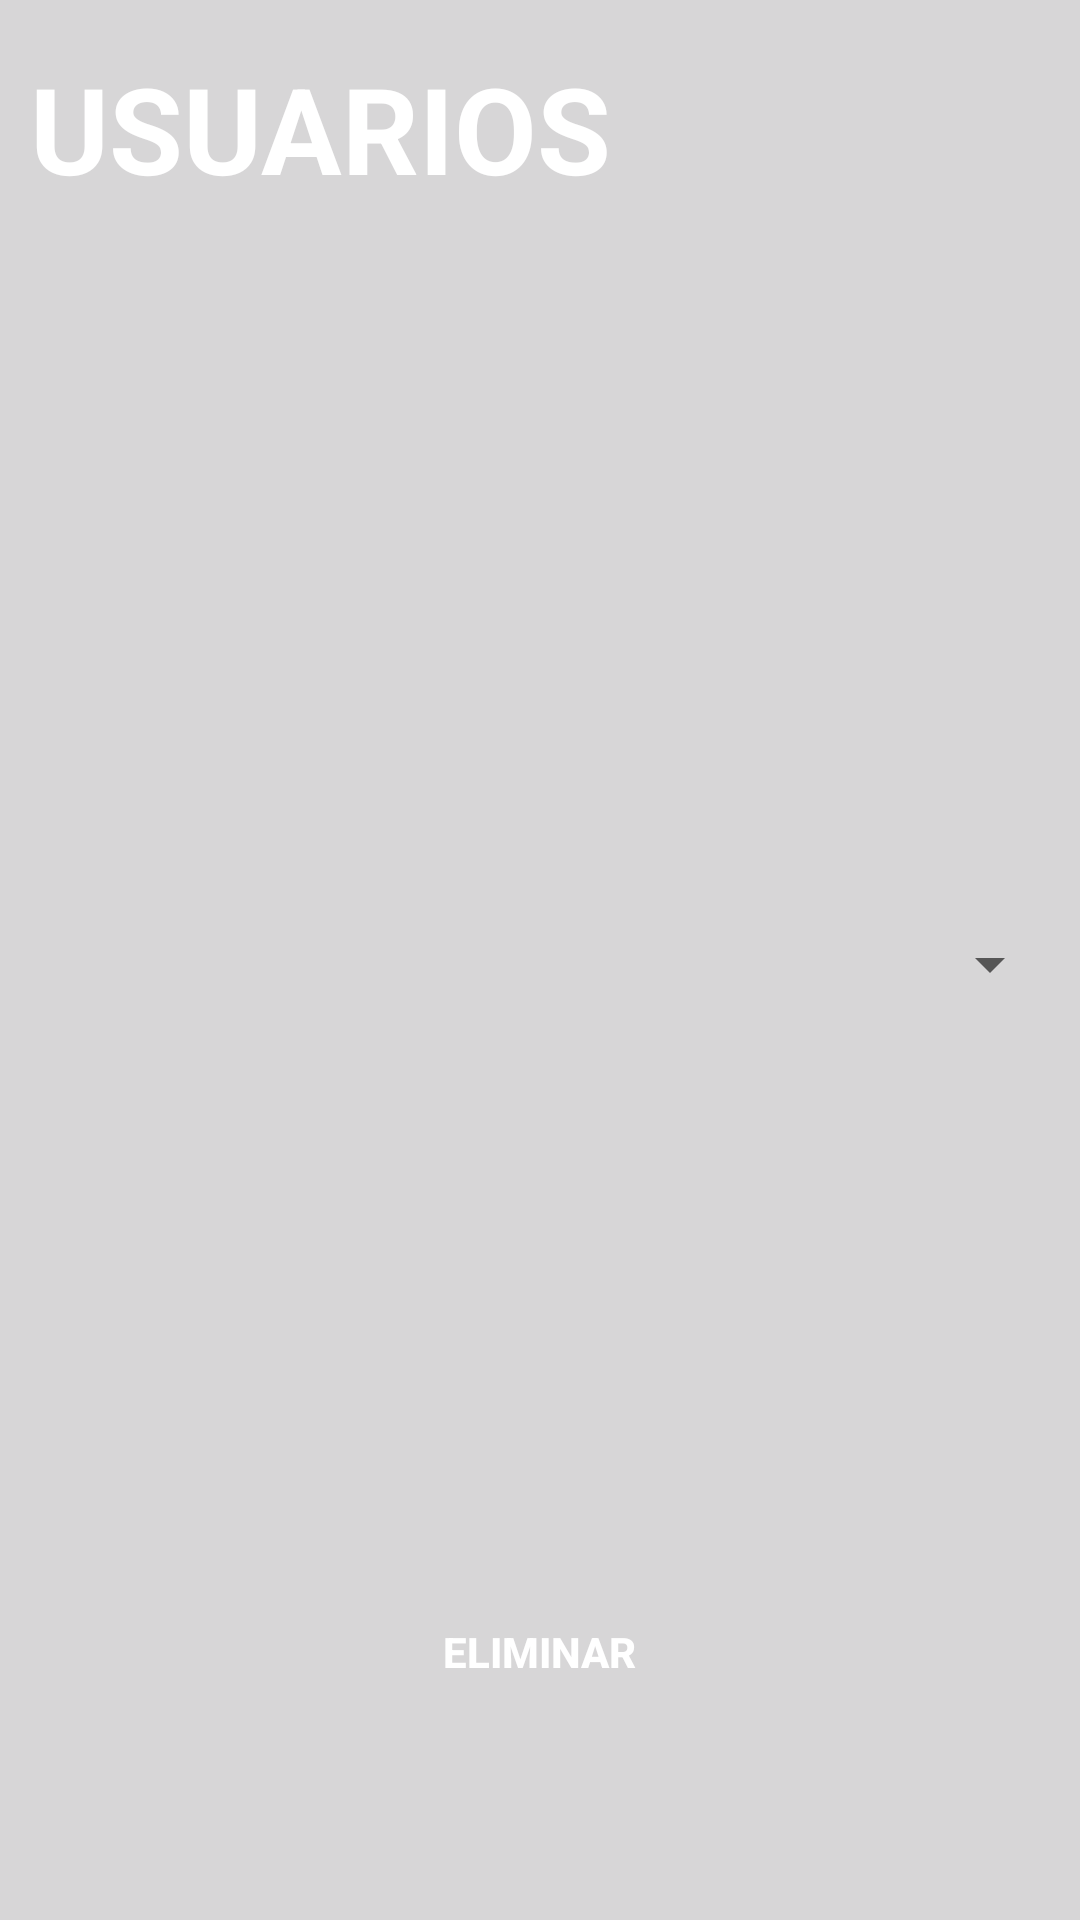

This screen was rendered from an Android layout file. Write that file and the resources it references.
<!-- AndroidManifest.xml: application theme Theme.ProyectoDAM_FINAL -->
<!-- res/layout/activity_delete_users.xml -->
<?xml version="1.0" encoding="utf-8"?>
<androidx.constraintlayout.widget.ConstraintLayout
        xmlns:android="http://schemas.android.com/apk/res/android"
        xmlns:app="http://schemas.android.com/apk/res-auto"
        xmlns:tools="http://schemas.android.com/tools"
        android:layout_width="match_parent"
        android:layout_height="match_parent"
        android:background="#D7D6D7"
        tools:context=".create.CreateTorneos">

    <ImageView
            android:id="@+id/imageView4"
            android:layout_width="314dp"
            android:layout_height="530dp"
            android:scaleType="fitStart"
            app:layout_constraintEnd_toEndOf="parent"
            app:layout_constraintStart_toStartOf="parent"
            app:layout_constraintTop_toTopOf="parent"
            app:srcCompat="@drawable/top_background"
            app:layout_constraintHorizontal_bias="0.0"/>

    <TextView
            android:id="@+id/torneos"
            android:layout_width="wrap_content"
            android:layout_height="wrap_content"
            android:text="USUARIOS"
            android:textColor="#ffffff"
            android:textSize="40dp"
            android:textStyle="bold"
            tools:ignore="MissingConstraints"
            app:layout_constraintStart_toStartOf="parent"
            app:layout_constraintTop_toTopOf="parent"
            android:layout_marginTop="16dp"
            android:layout_marginStart="10dp"/>

    <androidx.appcompat.widget.AppCompatButton
            android:id="@+id/btnDeleteUser"
            android:layout_width="302dp"
            android:layout_height="59dp"
            android:background="@drawable/button"
            android:layout_gravity="end|bottom"
            android:text="ELIMINAR"
            android:textColor="@color/white"
            android:textStyle="bold"
            app:layout_constraintBottom_toBottomOf="parent"
            app:layout_constraintEnd_toEndOf="parent"
            app:layout_constraintStart_toStartOf="parent"
            android:layout_marginBottom="60dp"
            app:layout_constraintHorizontal_bias="0.495"
    />
    <Spinner
            android:layout_width="302dp"
            android:layout_height="59dp"
            android:id="@+id/spDelUsers"
            app:layout_constraintStart_toStartOf="parent"
            android:layout_marginStart="52dp" app:layout_constraintTop_toTopOf="parent"
            android:layout_marginTop="292dp"
    />
</androidx.constraintlayout.widget.ConstraintLayout>
<!-- resources referenced by this layout -->
<resources>
  <style name="Theme.ProyectoDAM_FINAL" parent="Theme.MaterialComponents.DayNight.DarkActionBar">
          
          <item name="colorPrimary">@color/purple_500</item>
          <item name="colorPrimaryVariant">@color/purple_700</item>
          <item name="colorOnPrimary">@color/white</item>
          
          <item name="colorSecondary">@color/teal_200</item>
          <item name="colorSecondaryVariant">@color/teal_700</item>
          <item name="colorOnSecondary">@color/black</item>
          
          <item name="android:statusBarColor">?attr/colorPrimaryVariant</item>
          
      </style>
  <!-- not gathered from this repository: default colours our renderer supplied (Android Studio template values) -->
  <color name="purple_500">#FF6200EE</color>
  <color name="purple_700">#FF3700B3</color>
  <color name="teal_200">#FF03DAC5</color>
  <color name="teal_700">#FF018786</color>
  <color name="black">#FF000000</color>
  <color name="white">#FFFFFFFF</color>
</resources>
